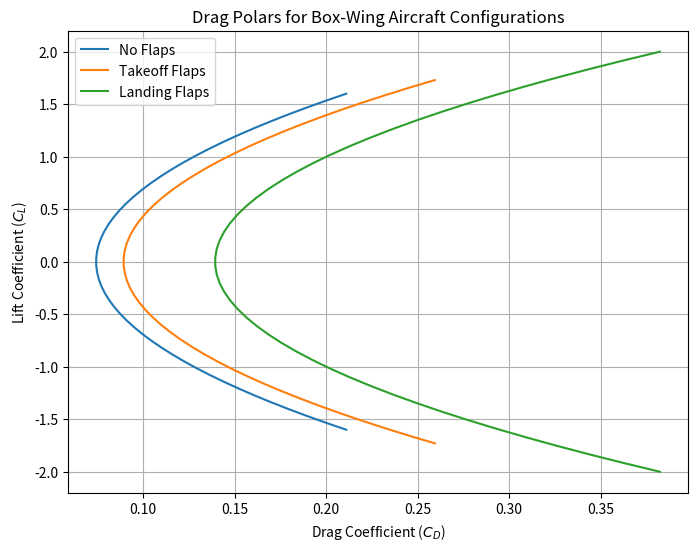

Generate this figure with matplotlib:
import numpy as np
import matplotlib.pyplot as plt

def CalculatePolar(Cdo, CL, e, AR):
    CD = Cdo + (CL**2)/(np.pi * e * AR)
    return CD

def CalculateZeroLiftDrag(c, d, c_f, W_o, S):
    S_wet = (10**c) * (W_o**d)
    f = S_wet * c_f
    Cdo = f / S
    return Cdo

def BoxWingSpanEfficiency(e_ref, h, b):
    e_box = e_ref * (0.44 + 2.219 * (h/b)) / (0.44 + 0.9594 * (h/b))
    return e_box

# Given parameters
AR = 5.0
h = 10.36  # ft
b = 44  # ft
c = 1.0447  # Historical Value from Roskam
d = 0.5326  # Historical Value from Roskam
W_o = 8864
c_f = 0.0150 # Same as Cessna Ag-Husky
S = 387.2  # ft^2
e_ref = [0.825, 0.775, 0.725]  # Clean, Takeoff, Landing
delta_Cd = [0, 0.015, 0.065, 0.020]  # Clean, Takeoff flaps, Landing Flaps, Landing Gear

Cdo_base = CalculateZeroLiftDrag(c, d, c_f, W_o, S) # does not include gear
e_box = [BoxWingSpanEfficiency(e, h, b) for e in e_ref]

# CL max and min values for each configuration
CL_limits = {
    "No Flaps": (-1.6, 1.6),
    "Takeoff Flaps": (-1.73, 1.73),
    "Landing Flaps": (-2.0, 2.0),
}

# Configurations
takeoff_e = e_box[1]
landing_e = e_box[2]
configurations = {
    "No Flaps": (e_box[0], Cdo_base + delta_Cd[0] + delta_Cd[3], CL_limits["No Flaps"]),
    "Takeoff Flaps": (takeoff_e, Cdo_base + delta_Cd[1] + delta_Cd[3], CL_limits["Takeoff Flaps"]),
    "Landing Flaps": (landing_e, Cdo_base + delta_Cd[2] + delta_Cd[3], CL_limits["Landing Flaps"])
}

# Print span efficiency and zero-lift drag coefficient for each configuration
for label, (e, Cdo_mod, _) in configurations.items():
    print(f"{label}: Span Efficiency = {e:.4f}, Zero-Lift Drag Coefficient = {Cdo_mod:.4f}")

# Plotting drag polars
plt.figure(figsize=(8, 6))
for label, (e, Cdo_mod, (CL_min, CL_max)) in configurations.items():
    CL_range = np.linspace(CL_min, CL_max, 50)
    CD_values = [CalculatePolar(Cdo_mod, CL, e, AR) for CL in CL_range]
    plt.plot(CD_values, CL_range, label=label)

plt.xlabel("Drag Coefficient ($C_D$)")
plt.ylabel("Lift Coefficient ($C_L$)")
plt.title("Drag Polars for Box-Wing Aircraft Configurations")
plt.legend()
plt.grid()
plt.show()
